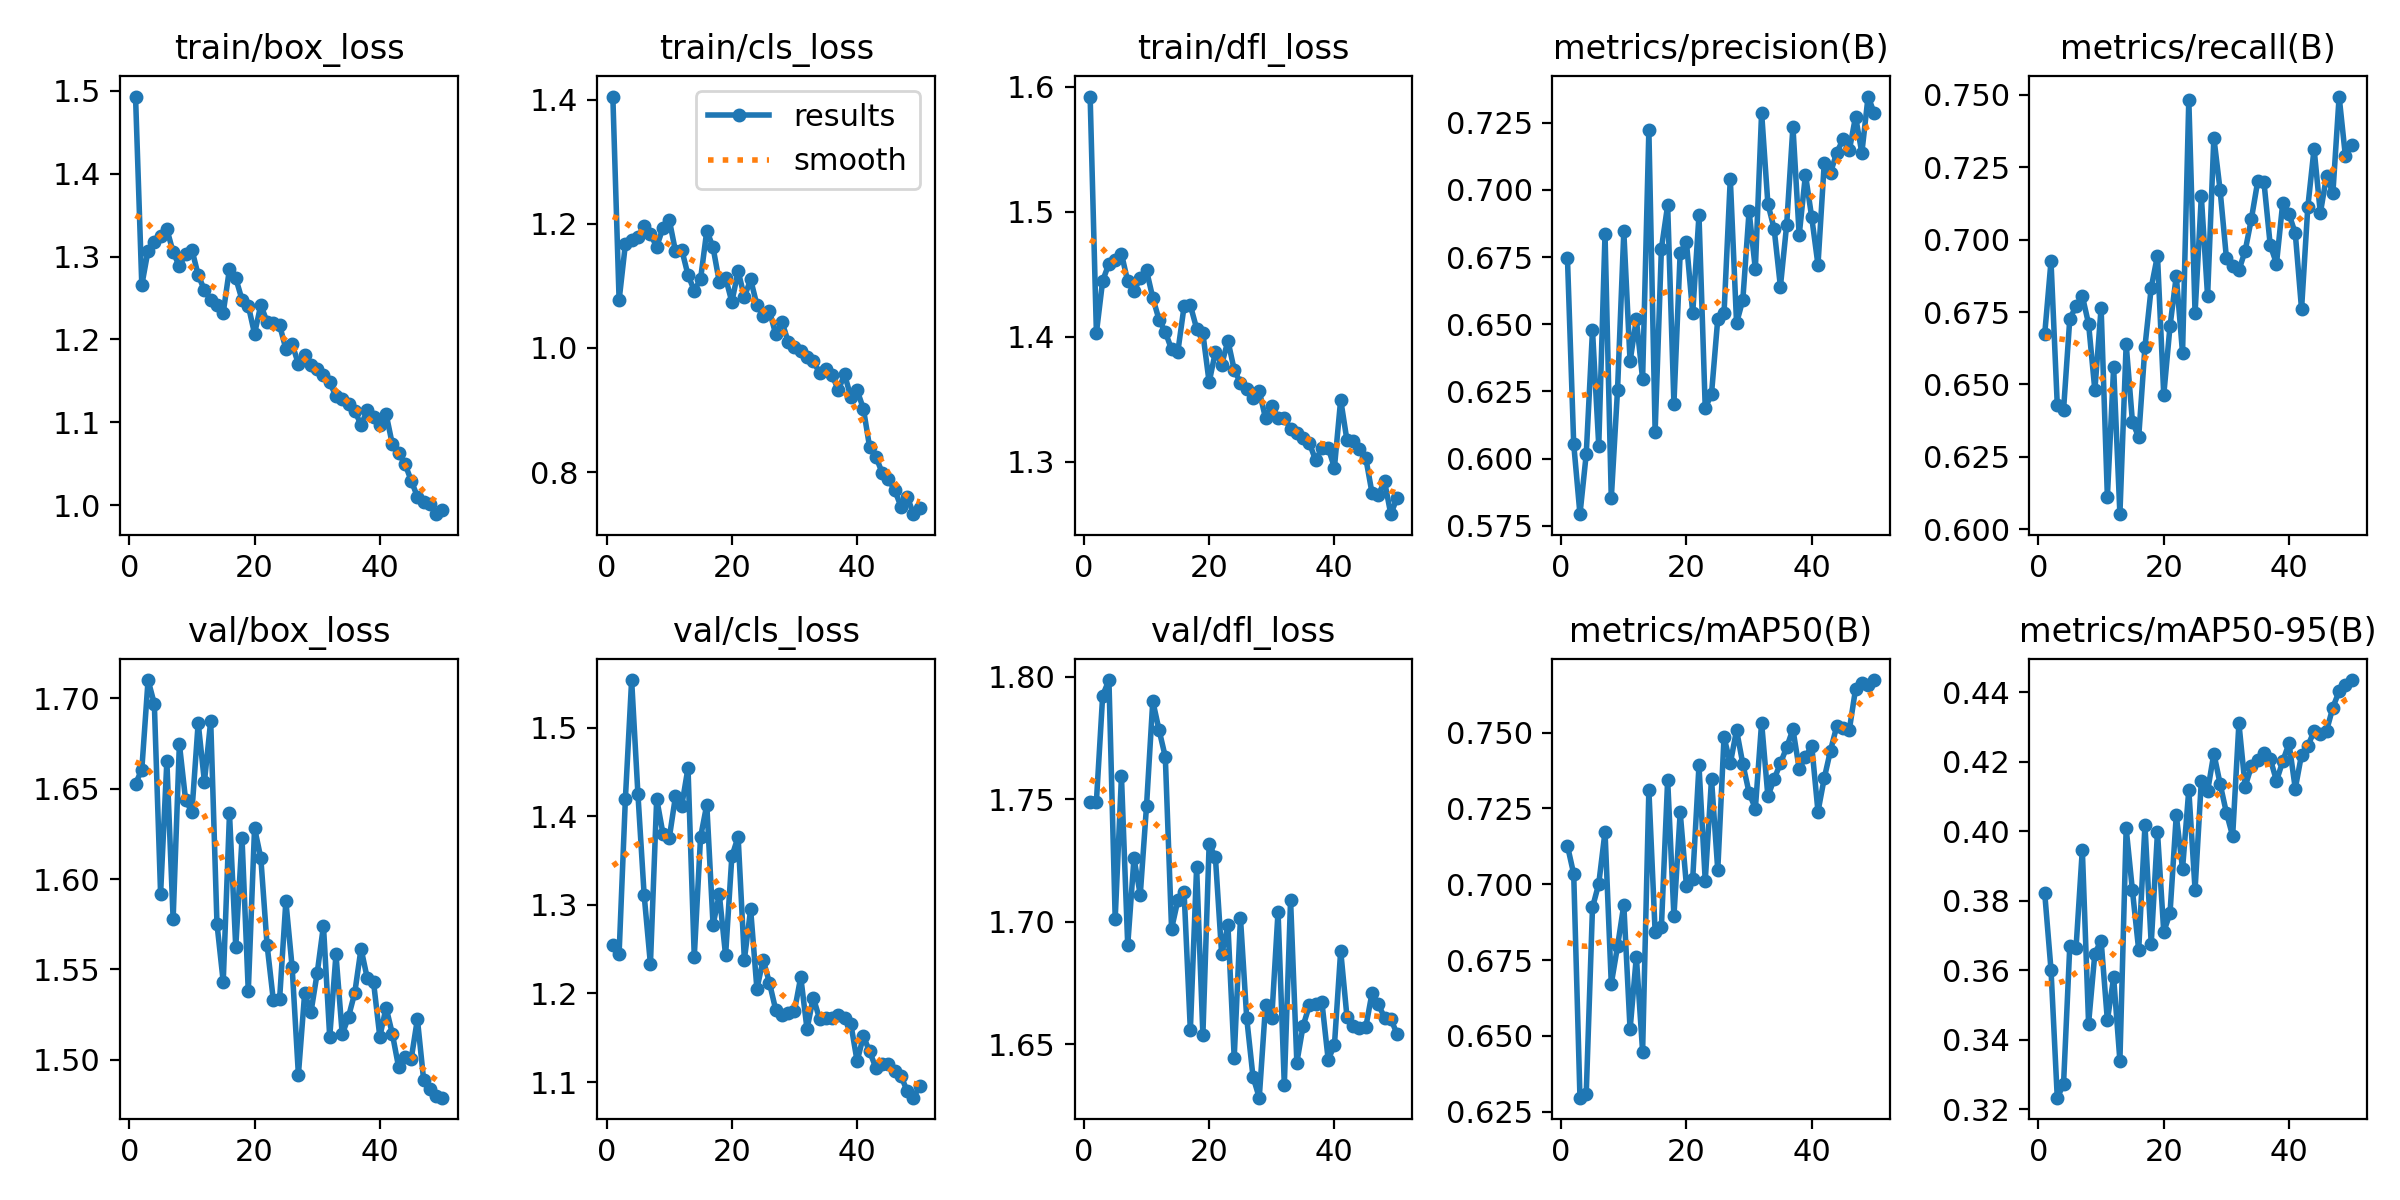

The table this chart was drawn from, first rows:
epoch, time, train/box_loss, train/cls_loss, train/dfl_loss, metrics/precision(B), metrics/recall(B), metrics/mAP50(B), metrics/mAP50-95(B), val/box_loss, val/cls_loss, val/dfl_loss, lr/pg0, lr/pg1, lr/pg2
1, 12.13, 1.493, 1.405, 1.592, 0.6747, 0.6675, 0.7127, 0.3821, 1.653, 1.255, 1.749, 0.0003291, 0.0003291, 0.0003291
2, 21.49, 1.266, 1.077, 1.403, 0.6055, 0.6925, 0.7034, 0.3602, 1.661, 1.245, 1.749, 0.0006493, 0.0006493, 0.0006493
3, 30.6, 1.307, 1.167, 1.445, 0.5793, 0.643, 0.6296, 0.3233, 1.71, 1.419, 1.792, 0.0009563, 0.0009563, 0.0009563
4, 39.68, 1.318, 1.173, 1.458, 0.6016, 0.6411, 0.6309, 0.3272, 1.697, 1.554, 1.799, 0.0009406, 0.0009406, 0.0009406
5, 48.76, 1.325, 1.178, 1.461, 0.6478, 0.6727, 0.6924, 0.367, 1.592, 1.426, 1.701, 0.0009208, 0.0009208, 0.0009208
6, 57.93, 1.333, 1.197, 1.466, 0.6048, 0.677, 0.7002, 0.3665, 1.665, 1.311, 1.759, 0.000901, 0.000901, 0.000901
7, 67.19, 1.305, 1.183, 1.444, 0.6837, 0.6805, 0.7173, 0.3948, 1.578, 1.233, 1.69, 0.0008812, 0.0008812, 0.0008812
8, 76.45, 1.288, 1.163, 1.437, 0.5852, 0.6709, 0.6672, 0.3447, 1.675, 1.42, 1.726, 0.0008614, 0.0008614, 0.0008614
9, 85.72, 1.303, 1.193, 1.447, 0.6256, 0.648, 0.6795, 0.3648, 1.644, 1.381, 1.711, 0.0008416, 0.0008416, 0.0008416
10, 94.99, 1.308, 1.207, 1.453, 0.6845, 0.6765, 0.6932, 0.3686, 1.637, 1.375, 1.747, 0.0008218, 0.0008218, 0.0008218
11, 104.3, 1.278, 1.156, 1.431, 0.6362, 0.6112, 0.6521, 0.3456, 1.686, 1.423, 1.79, 0.000802, 0.000802, 0.000802
12, 113.6, 1.26, 1.158, 1.414, 0.6519, 0.6559, 0.6761, 0.3579, 1.654, 1.412, 1.778, 0.0007822, 0.0007822, 0.0007822
13, 122.8, 1.247, 1.118, 1.404, 0.6296, 0.6052, 0.6448, 0.334, 1.688, 1.455, 1.767, 0.0007624, 0.0007624, 0.0007624
14, 131.9, 1.242, 1.093, 1.39, 0.7222, 0.6639, 0.7311, 0.4009, 1.575, 1.241, 1.697, 0.0007426, 0.0007426, 0.0007426
15, 141.1, 1.232, 1.111, 1.388, 0.61, 0.6371, 0.6842, 0.383, 1.543, 1.376, 1.709, 0.0007228, 0.0007228, 0.0007228
16, 150.4, 1.285, 1.189, 1.424, 0.6781, 0.6318, 0.6859, 0.3658, 1.636, 1.413, 1.712, 0.000703, 0.000703, 0.000703
17, 159.6, 1.274, 1.162, 1.425, 0.6943, 0.663, 0.7345, 0.4018, 1.562, 1.277, 1.656, 0.0006832, 0.0006832, 0.0006832
18, 168.8, 1.248, 1.106, 1.407, 0.6204, 0.6834, 0.6895, 0.3676, 1.623, 1.312, 1.722, 0.0006634, 0.0006634, 0.0006634
19, 177.9, 1.241, 1.113, 1.403, 0.6766, 0.6945, 0.7238, 0.3998, 1.538, 1.243, 1.654, 0.0006436, 0.0006436, 0.0006436
20, 187.1, 1.207, 1.074, 1.364, 0.6805, 0.6463, 0.6994, 0.3711, 1.628, 1.355, 1.732, 0.0006238, 0.0006238, 0.0006238
21, 196.2, 1.242, 1.124, 1.388, 0.6541, 0.6701, 0.7018, 0.3764, 1.612, 1.377, 1.726, 0.000604, 0.000604, 0.000604
22, 205.3, 1.221, 1.082, 1.378, 0.6905, 0.6874, 0.7392, 0.4047, 1.564, 1.238, 1.687, 0.0005842, 0.0005842, 0.0005842
23, 214.5, 1.22, 1.11, 1.397, 0.6188, 0.6608, 0.7012, 0.3892, 1.533, 1.295, 1.699, 0.0005644, 0.0005644, 0.0005644
24, 223.6, 1.217, 1.069, 1.374, 0.624, 0.7483, 0.7347, 0.412, 1.534, 1.205, 1.645, 0.0005446, 0.0005446, 0.0005446
25, 232.7, 1.189, 1.052, 1.363, 0.652, 0.6746, 0.7047, 0.3832, 1.588, 1.238, 1.702, 0.0005248, 0.0005248, 0.0005248
26, 241.8, 1.195, 1.06, 1.358, 0.654, 0.7149, 0.7485, 0.4146, 1.551, 1.212, 1.661, 0.000505, 0.000505, 0.000505
27, 251, 1.17, 1.022, 1.351, 0.7042, 0.6804, 0.7398, 0.4116, 1.492, 1.182, 1.637, 0.0004852, 0.0004852, 0.0004852
28, 260.3, 1.182, 1.042, 1.357, 0.6504, 0.7352, 0.7508, 0.4224, 1.537, 1.176, 1.628, 0.0004654, 0.0004654, 0.0004654
29, 269.4, 1.17, 1.01, 1.335, 0.6591, 0.717, 0.7397, 0.4137, 1.526, 1.178, 1.666, 0.0004456, 0.0004456, 0.0004456
30, 278.6, 1.164, 1.001, 1.345, 0.6921, 0.6938, 0.7302, 0.4054, 1.548, 1.18, 1.661, 0.0004258, 0.0004258, 0.0004258
31, 287.8, 1.158, 0.9958, 1.335, 0.6704, 0.6909, 0.7249, 0.3987, 1.574, 1.219, 1.704, 0.000406, 0.000406, 0.000406
32, 297, 1.148, 0.9859, 1.336, 0.7288, 0.6894, 0.7533, 0.4311, 1.513, 1.16, 1.633, 0.0003862, 0.0003862, 0.0003862
33, 306.1, 1.132, 0.9783, 1.326, 0.6948, 0.6961, 0.7291, 0.4129, 1.558, 1.195, 1.709, 0.0003664, 0.0003664, 0.0003664
34, 315.2, 1.128, 0.9605, 1.324, 0.6855, 0.7073, 0.7347, 0.4188, 1.514, 1.171, 1.643, 0.0003466, 0.0003466, 0.0003466
35, 324.4, 1.123, 0.9665, 1.319, 0.664, 0.7201, 0.7399, 0.4207, 1.524, 1.173, 1.658, 0.0003268, 0.0003268, 0.0003268
36, 333.6, 1.114, 0.9565, 1.315, 0.687, 0.7198, 0.7451, 0.4226, 1.537, 1.173, 1.666, 0.000307, 0.000307, 0.000307
37, 342.8, 1.097, 0.9324, 1.301, 0.7236, 0.6981, 0.7511, 0.4209, 1.561, 1.176, 1.666, 0.0002872, 0.0002872, 0.0002872
38, 351.9, 1.115, 0.9574, 1.311, 0.6831, 0.6917, 0.7381, 0.4145, 1.545, 1.172, 1.667, 0.0002674, 0.0002674, 0.0002674
39, 361.1, 1.107, 0.9211, 1.311, 0.7057, 0.7127, 0.7419, 0.4202, 1.543, 1.165, 1.644, 0.0002476, 0.0002476, 0.0002476
40, 370.1, 1.096, 0.9319, 1.296, 0.6898, 0.7088, 0.7457, 0.4253, 1.513, 1.123, 1.65, 0.0002278, 0.0002278, 0.0002278
41, 402.6, 1.11, 0.9022, 1.35, 0.6721, 0.7022, 0.724, 0.4123, 1.529, 1.152, 1.688, 0.000208, 0.000208, 0.000208
42, 411.8, 1.074, 0.8403, 1.317, 0.71, 0.676, 0.735, 0.4221, 1.514, 1.134, 1.661, 0.0001882, 0.0001882, 0.0001882
43, 421.1, 1.063, 0.8249, 1.317, 0.7064, 0.7112, 0.7441, 0.4245, 1.496, 1.116, 1.658, 0.0001684, 0.0001684, 0.0001684
44, 430.5, 1.05, 0.799, 1.311, 0.7138, 0.7314, 0.7522, 0.4289, 1.502, 1.12, 1.657, 0.0001486, 0.0001486, 0.0001486
45, 440, 1.03, 0.7885, 1.303, 0.7188, 0.7091, 0.7514, 0.428, 1.5, 1.121, 1.657, 0.0001288, 0.0001288, 0.0001288
46, 449.4, 1.011, 0.7712, 1.275, 0.7147, 0.722, 0.7509, 0.429, 1.522, 1.113, 1.671, 0.000109, 0.000109, 0.000109
47, 458.8, 1.004, 0.7447, 1.274, 0.7272, 0.716, 0.7644, 0.4357, 1.489, 1.107, 1.666, 8.92e-05, 8.92e-05, 8.92e-05
48, 468.2, 1.002, 0.7607, 1.285, 0.7137, 0.7494, 0.7664, 0.4404, 1.484, 1.089, 1.661, 6.94e-05, 6.94e-05, 6.94e-05
49, 477.6, 0.9894, 0.7324, 1.258, 0.7347, 0.7288, 0.7657, 0.442, 1.48, 1.082, 1.66, 4.96e-05, 4.96e-05, 4.96e-05
50, 487, 0.995, 0.7416, 1.271, 0.7284, 0.7327, 0.7674, 0.4436, 1.479, 1.096, 1.654, 2.98e-05, 2.98e-05, 2.98e-05
